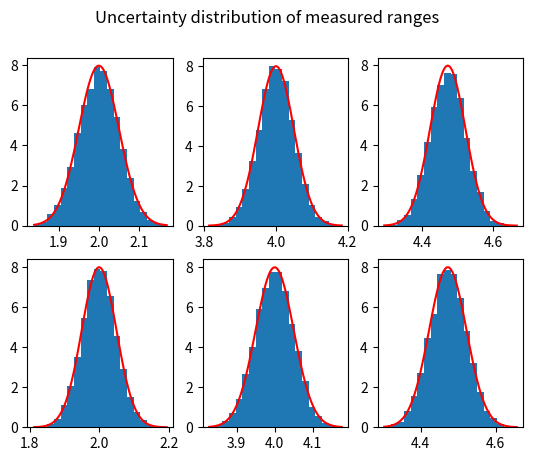
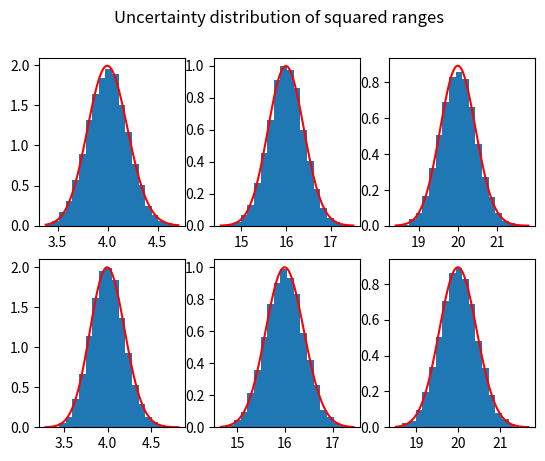
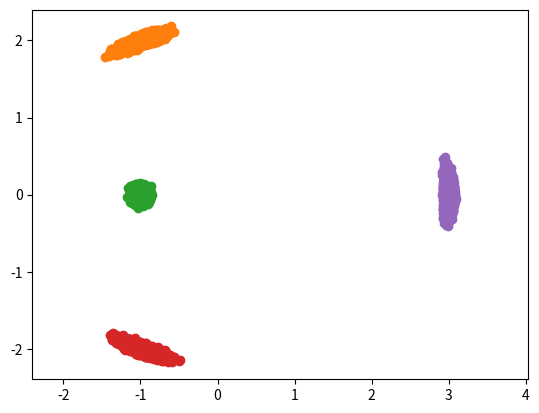

Here is the Python script that generated these plots, in order:
#!/usr/bin/env python
"""Simulate MDS uncertainty.

Check MDS uncertainty distributions throughout various steps of
classical MDS [1]_.

References
----------
.. [1] Dokmanic, R. Parhizkar, J. Ranieri, and M. Vetterli,
       “Euclidean Distance Matrices: Essential theory, algorithms, and
       applications,”IEEE Signal Processing Magazine, vol. 32, no. 6,
       pp. 12–30, nov 2015.

"""

__authors__ = "D. Knowles"
__date__ = "15 Nov 2021"

import numpy as np
import scipy.stats as stats
import matplotlib.pyplot as plt
import scipy.spatial.distance as dist


def main():

    k = 10000
    """int : iterations of sampling to perform"""

    s = Simulator()
    for kk in range(k):
        if kk % np.ceil(int(k/10)) == 0:
            print(round(100.*(kk+1)/k,0),"% complete")
        s.measure()
        s.compute()
        s.check_distributions()

    s.plot_distrubtions()

    plt.show()


class Simulator():

    def __init__(self):

        self.robot_positions = np.array([[0., 2., 4., 2.],
                                         [0., 0., 0., 4.]]).T
        """np.ndarray : Node positions as a n x 2 np.ndarray where n is
        number of nodes in the network [m]."""

        self.n = self.robot_positions.shape[0]
        """int : Number of nodes in network."""

        self.dims = self.robot_positions.shape[1]
        """int : Dimension of state space."""

        self.sensor_std = 0.05
        """float : sensor noise standard deviation."""

        self.ranges_true = dist.pdist(self.robot_positions,
                                      metric = "euclidean")
        """np.ndarray : truth value of ranges between all points."""
        print(self.ranges_true)

        self.r = len(self.ranges_true)
        """int: number of ranges"""

        self.measured_distribution = [[] for ii in range(self.r)]
        self.sqrd_distribution = [[] for ii in range(self.r)]
        self.pos_distribution = []

    def measure(self):
        """Create a new random measurement.

        """

        self.ranges_measured = self.ranges_true \
                             + np.random.normal(loc = 0.0,
                                                scale = self.sensor_std,
                                                size = self.r)
        """np.ndarray : measured ranges with added sensor noise."""


    def compute(self):
        """Compute classical MDS.

        """
        self.ranges_sqrd = self.ranges_measured**2

        self.D = np.zeros((self.n,self.n))
        cc = 0
        for ii in range(self.n-1):
            for jj in range(self.n-ii-1):
                self.D[jj+1+ii,ii] = self.ranges_sqrd[cc]
                cc += 1
        self.D += self.D.T


        J = np.eye(self.n) - (1./self.n)*np.ones((self.n,self.n))
        self.G = -0.5*J.dot(self.D).dot(J)
        U, S, V = np.linalg.svd(self.G)
        S = np.diag(S)[:self.dims,:]
        self.X = np.sqrt(S).dot(U.T)

    def check_distributions(self):
        """Check the distribution of values.

        Looks at 1) distribution of measured values 2) distribution of
        squared values

        """
        measured_distribution = self.ranges_measured.tolist()
        sqrd_distribution = self.ranges_sqrd.tolist()

        for ii in range(self.r):
            self.measured_distribution[ii].append(measured_distribution[ii])
            self.sqrd_distribution[ii].append(sqrd_distribution[ii])
        if len(self.pos_distribution) == 0:
            self.pos_distribution = np.expand_dims(self.X,2)
        else:
            self.pos_distribution = np.concatenate((self.pos_distribution,
            np.expand_dims(self.X,2)),axis=2)

    def plot_distrubtions(self):
        """Plot the distribution of a provided list.

        Parameters
        ----------
        l : list
            List of values to plot the histogram for.

        """

        # MEASURED RANGES UNCERTAINTY
        plt.figure()
        for ii in range(self.r):
            plt.subplot(2, 3, ii+1)

            hist, bin_edges = np.histogram(self.measured_distribution[ii],
                                            bins = 20, density = True)
            plt.hist(self.measured_distribution[ii],
                     bins = 20, density = True)

            x_axis = np.linspace(bin_edges[0], bin_edges[-1], 100)
            plt.plot(x_axis, stats.norm.pdf(x_axis,
                     self.ranges_true[ii], self.sensor_std),"r")
        plt.suptitle("Uncertainty distribution of measured ranges")

        # SQUARED RANGES UNCERTAINTY
        plt.figure()
        for ii in range(self.r):
            plt.subplot(2, 3, ii+1)

            hist, bin_edges = np.histogram(self.sqrd_distribution[ii],
                                            bins = 20, density = True)
            plt.hist(self.sqrd_distribution[ii],
                     bins = 20, density = True)

            x_axis = np.linspace(bin_edges[0], bin_edges[-1], 100)
            plt.plot(x_axis, stats.ncx2.pdf(x_axis, df=1.,
                     nc=(self.ranges_true[ii]/self.sensor_std)**2,
                     scale = (self.sensor_std**2)),"r")

        plt.suptitle("Uncertainty distribution of squared ranges")


        # ENDING POSITIONS
        plt.figure()
        for ii in range(self.n):
            plt.scatter(self.pos_distribution[0,ii,:],
                        self.pos_distribution[1,ii,:],c="C"+str(ii+1))
        plt.axis("equal")



if __name__ == "__main__":
    main()
